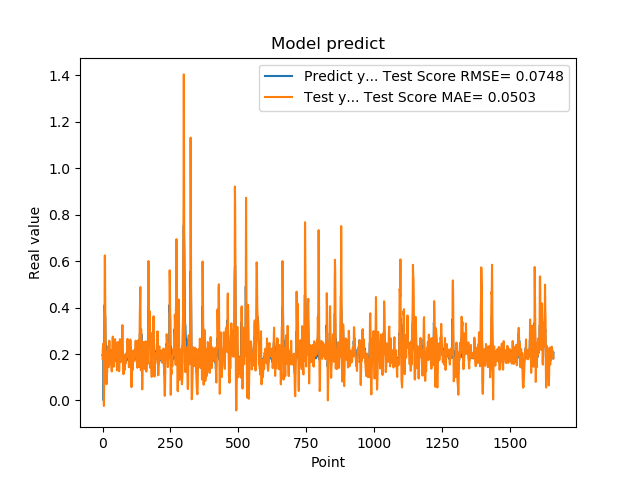

The data file committed next to this chart (first rows):
1.955727785830000398e-01, 1.798333103000656075e-01
1.954265981910000005e-01, 2.258247601208030197e-01
2.004670947789999880e-01, 2.305001190285336787e-01
2.029463946819999587e-01, 2.456712014725365156e-01
0.000000000000000000e+00, 2.422683108960566600e-01
1.862521618600000151e-01, -2.363135535197712425e-02
1.862153261900000301e-01, 8.962877370184629822e-02
4.038094580169999670e-01, 1.657659306579745417e-01
4.118085205549999461e-01, 6.244922052975454552e-01
3.743042349819999948e-01, 6.230657492374123141e-01
3.571429848669999685e-01, 3.856609374908341881e-01
2.572054266930000055e-01, 2.773348743080826240e-01
2.409307956699999753e-01, 1.183258643120460585e-01
2.253161966800000249e-01, 1.139836298179389973e-01
1.935185044999999937e-01, 9.188974672969593693e-02
1.787700653079999924e-01, 7.008711120204239031e-02
1.622045934200000150e-01, 1.140280433886007166e-01
1.761920750140000269e-01, 1.213277422781862819e-01
1.883655935530000325e-01, 1.654607113749753944e-01
1.861467957499999548e-01, 2.133508501159695758e-01
1.954913884399999968e-01, 2.125288125994037880e-01
1.954011768099999935e-01, 2.353592902560285305e-01
1.660518944260000185e-01, 2.325270061031101121e-01
1.907722949980000249e-01, 1.439318906834093637e-01
2.156041562559999625e-01, 1.857094834402754913e-01
1.898660957809999716e-01, 2.575003109071657414e-01
1.770474612709999895e-01, 1.985166713085657619e-01
2.001174986360000074e-01, 1.585026192085696173e-01
1.948629021640000125e-01, 2.126044901434991086e-01
1.922753006219999894e-01, 2.061312600356473013e-01
1.779100298880000042e-01, 2.173723854141468570e-01
1.810636967419999854e-01, 1.888587953047328183e-01
1.680064052340000114e-01, 1.648976860203131278e-01
1.635809391740000174e-01, 1.387569786687418150e-01
1.706920862200000111e-01, 1.250595971770729065e-01
1.916799396280000345e-01, 1.702459854954894714e-01
2.085516005749999957e-01, 1.971163381091577682e-01
2.058236002919999752e-01, 2.684165793902654196e-01
1.828240007160000513e-01, 2.750307989347592352e-01
1.857409924269999846e-01, 2.052673537167375162e-01
1.775099337099999841e-01, 1.810463510483405203e-01
1.752161234619999952e-01, 1.456169031135378378e-01
1.971126049759999999e-01, 1.582384792669987994e-01
1.845117062330000057e-01, 2.105251490128888792e-01
1.984785944219999987e-01, 2.001314910685805526e-01
2.143009155989999692e-01, 2.334712976473315715e-01
1.841159015890000139e-01, 2.641506221083408379e-01
2.104043960570000094e-01, 1.753247749296751312e-01
2.032361328599999739e-01, 2.141736941926814242e-01
2.088565975429999833e-01, 2.394281598568104574e-01
1.960448026660000231e-01, 2.493592777833756602e-01
1.900728046889999523e-01, 2.120701245093041809e-01
1.658952832220000062e-01, 1.612971199428287761e-01
1.872539073229999851e-01, 1.299395041624842595e-01
1.852532625200000171e-01, 1.533397744341383206e-01
1.799222826959999966e-01, 1.795744273295062643e-01
2.012764066460000223e-01, 1.921954726859669838e-01
1.978618204589999985e-01, 2.516424706787975807e-01
1.950792670250000027e-01, 2.356788987737088170e-01
1.711323857310000085e-01, 2.186737811914315488e-01
1.623787879939999901e-01, 1.699848666635906391e-01
... 1,599 more rows
